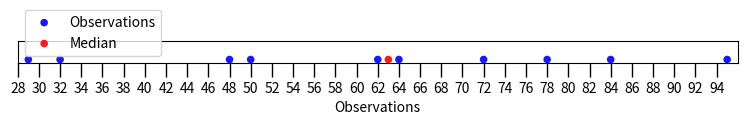

Generate this figure with matplotlib:
import matplotlib.pyplot as plt
X = [29,32,48,50,62,64,72,78,84,95]
Y=[1.5,1.5,1.5,1.5,1.5,1.5,1.5,1.5,1.5,1.5]
plt.figure(figsize=(8, 2))
ax = plt.subplot(8, 1, 6)
plt.xlabel("Observations")
ax = plt.gca()
ax.tick_params(which='major', width=1.00)
ax.tick_params(which='major', length=10)
plt.subplots_adjust(left=0.05, right=0.95, bottom=0.05, top=1.05)
plt.xticks(range(28,96))
plt.yticks([])
ax.axes.yaxis.set_visible(False)
ax.set_xlim(28, 96)
ax.set_ylim(0, 10)
ax.set_xticks(ax.get_xticks()[::2])
ax.scatter(X,Y,alpha=0.9,c='blue',edgecolors='none',s=30,label='Observations')
ax.scatter([63],[1.5],alpha=0.9,c='red',edgecolors='none',s=30,label='Median')
plt.legend()
plt.show()
